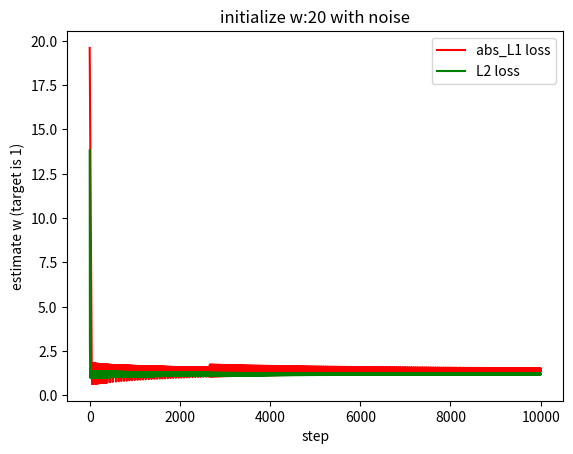

This figure's Python source:
# simulate the abs_L1 loss and l2 loss
# simulate w*x = y where x is a fixed number 2
# It means we are going to simulate 2*w = y
# a noise item will be added which is z. 
# 2*w + z = y
# if z is 0, then there is no noise, 
# else some gaussian noise will be added
import numpy as np
import random
import matplotlib.pyplot as plt
# number of samples
N = 20
INIT_w = 20
# our target w is 1.0
sigma = 5
add_noise = True
x = 2*np.ones((N,))
if add_noise:
    z = np.random.normal(0, sigma, N)
    y = 1.0*x + z
else:
    y = 1.0*x
def loss(y_hat, y, loss='abs_L1'):
    if loss=='abs_L1':
        # print('abs_L1 loss')
        return  np.sum(y_hat - y)
    elif loss == 'L2':
        #print('L2 loss')
        return np.sum(np.square(y_hat-y))

#print(x)
#print(y)
epoches = 2000
batch_size = 4
batch_start_idx = list(range(0, N, batch_size))

abs_L1_losses, l2_losses = [], []
w_abs_L1_loss, w_l2_loss = [], []
# set learning rate as 1.0
init_lr = 0.01
decay = 1/2000
for loss_type in ['abs_L1', 'L2']:
    w = INIT_w 
    iterations = 1
    lr = init_lr 
    lr_s = []
    for epoch in range(epoches):
        for batch_i in batch_start_idx:
            iterations += 1
            lr = init_lr*(1. / (1. + decay * iterations))
            if iterations==2000:print(f"lr {lr}, iterations {iterations}, decay {decay}")
            lr_s.append(lr)
            this_x, this_y = x[batch_i:batch_i+batch_size], y[batch_i:batch_i+batch_size]
            y_hat = w*this_x
            L = loss(y_hat, this_y, loss_type)
            if loss_type == 'abs_L1':
                abs_L1_losses.append(abs(L))
                # print(f"{loss_type}, {L}")
                # L = y_hat -y , dL/dy_hat = 1
                # dy_hat/dw = x
                # dL/dw = Loss *(1)*(x)
                gradient = np.sum(x)
                #print(gradient)
                if L<0:gradient = -gradient
                w -= lr*gradient
                w_abs_L1_loss.append(w)
            elif loss_type == 'L2':
                l2_losses.append(L)
                #print(f"{loss_type}, {L}")
                # L = (y_hat -y)**2 , dL/dy_hat = 2(y_hat - y)
                # dy_hat/dw = x
                # dL/dw = Loss *(2*(y_hat-y))*(x)
                gradient = np.sum(2*(y_hat-this_y)*this_x)
                w -= lr*gradient
                w_l2_loss.append(w)
    plt.plot(range(len(lr_s)), lr_s, c = 'r')
    plt.xlabel('iteration')
    plt.ylabel('learning rate')
    plt.savefig('learning_rate.png')
    plt.show()
    plt.close()
#print(abs_L1_losses)
#print(l2_losses)
#print(w_abs_L1_loss)
#print(w_l2_loss)
plt.plot(range(len(abs_L1_losses)), abs_L1_losses, c = 'r', label='abs_L1 loss')
plt.plot(range(len(l2_losses)), l2_losses, c = 'g', label='L2 loss')
plt.xlabel('step')
plt.ylabel('loss')
if add_noise:
    plt.title('initialize w:'+str(INIT_w)+' with noise')
else:
    plt.title('initialize w:'+str(INIT_w)+' without noise')
plt.legend(loc='best')
if add_noise:
    plt.savefig('loss_abs_L1_l2_with_noise with sigma = '+str(sigma)+'.png')
else:
    plt.savefig('loss_abs_L1_l2_without_noise.png')
plt.show()
plt.close()
plt.plot(range(len(w_abs_L1_loss)), w_abs_L1_loss, c = 'r', label='abs_L1 loss')
plt.plot(range(len(w_l2_loss)), w_l2_loss, c = 'g', label='L2 loss')
plt.xlabel('step')
plt.ylabel('estimate w (target is 1)')
if add_noise:
    plt.title('initialize w:'+str(INIT_w)+' with noise')
else:
    plt.title('initialize w:'+str(INIT_w)+' without noise')
plt.legend(loc='best')
if add_noise:
    plt.savefig('w_abs_L1_l2_with_noise with sigma = '+str(sigma)+'.png')
else:
    plt.savefig('w_abs_L1_l2_without_noise.png')
plt.show()
